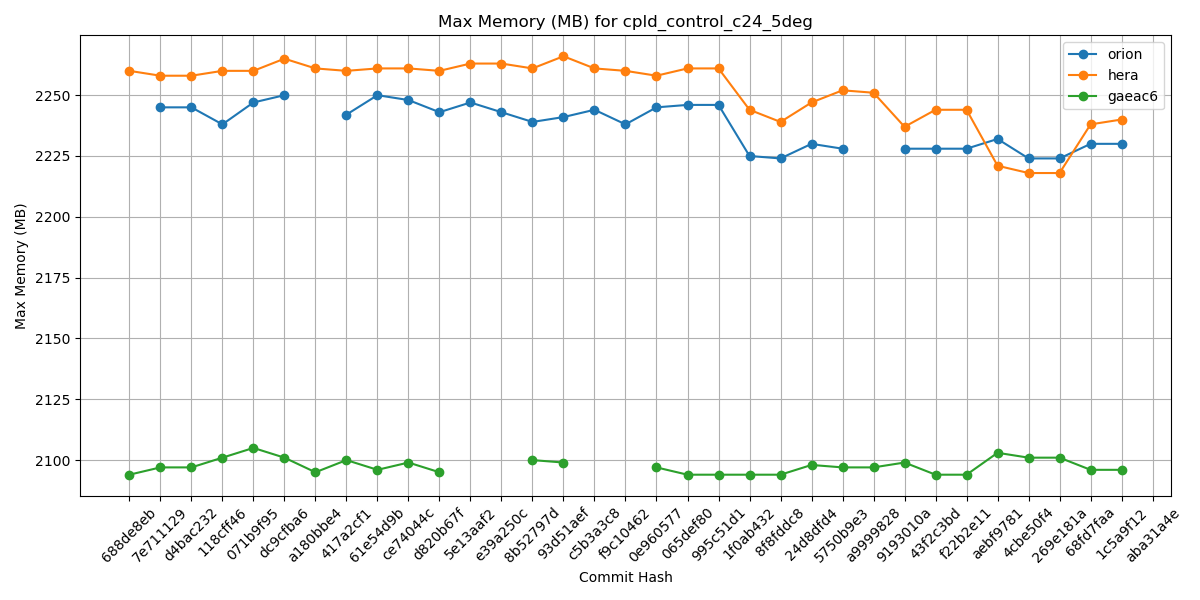

The table this chart was drawn from, first rows:
Hash, orion, hera, gaeac6
688de8eb, , 2260, 2094
7e711129, 2245, 2258, 2097
d4bac232, 2245, 2258, 2097
118cff46, 2238, 2260, 2101
071b9f95, 2247, 2260, 2105
dc9cfba6, 2250, 2265, 2101
a180bbe4, , 2261, 2095
417a2cf1, 2242, 2260, 2100
61e54d9b, 2250, 2261, 2096
ce74044c, 2248, 2261, 2099
d820b67f, 2243, 2260, 2095
5e13aaf2, 2247, 2263, 
e39a250c, 2243, 2263, 
8b52797d, 2239, 2261, 2100
93d51aef, 2241, 2266, 2099
c5b3a3c8, 2244, 2261, 
f9c10462, 2238, 2260, 
0e960577, 2245, 2258, 2097
065def80, 2246, 2261, 2094
995c51d1, 2246, 2261, 2094
1f0ab432, 2225, 2244, 2094
8f8fddc8, 2224, 2239, 2094
24d8dfd4, 2230, 2247, 2098
5750b9e3, 2228, 2252, 2097
a9999828, , 2251, 2097
9193010a, 2228, 2237, 2099
43f2c3bd, 2228, 2244, 2094
f22b2e11, 2228, 2244, 2094
aebf9781, 2232, 2221, 2103
4cbe50f4, 2224, 2218, 2101
269e181a, 2224, 2218, 2101
68fd7faa, 2230, 2238, 2096
1c5a9f12, 2230, 2240, 2096
aba31a4e, , , 
b81282e5, , , 
5a297a6e, , , 
ff162f36, , , 
9e4778cd, , , 
4a566203, , , 
4f0111b2, , , 
c0d4de3c, , , 
7cc588ae, , , 
9b9a6304, , , 
4e75e7b4, , , 
69d03840, , , 
0d1af3e3, , , 
6ece76a2, , , 
c5f801e4, , , 
f7d8b0cd, , , 
a8c1628d, , , 
